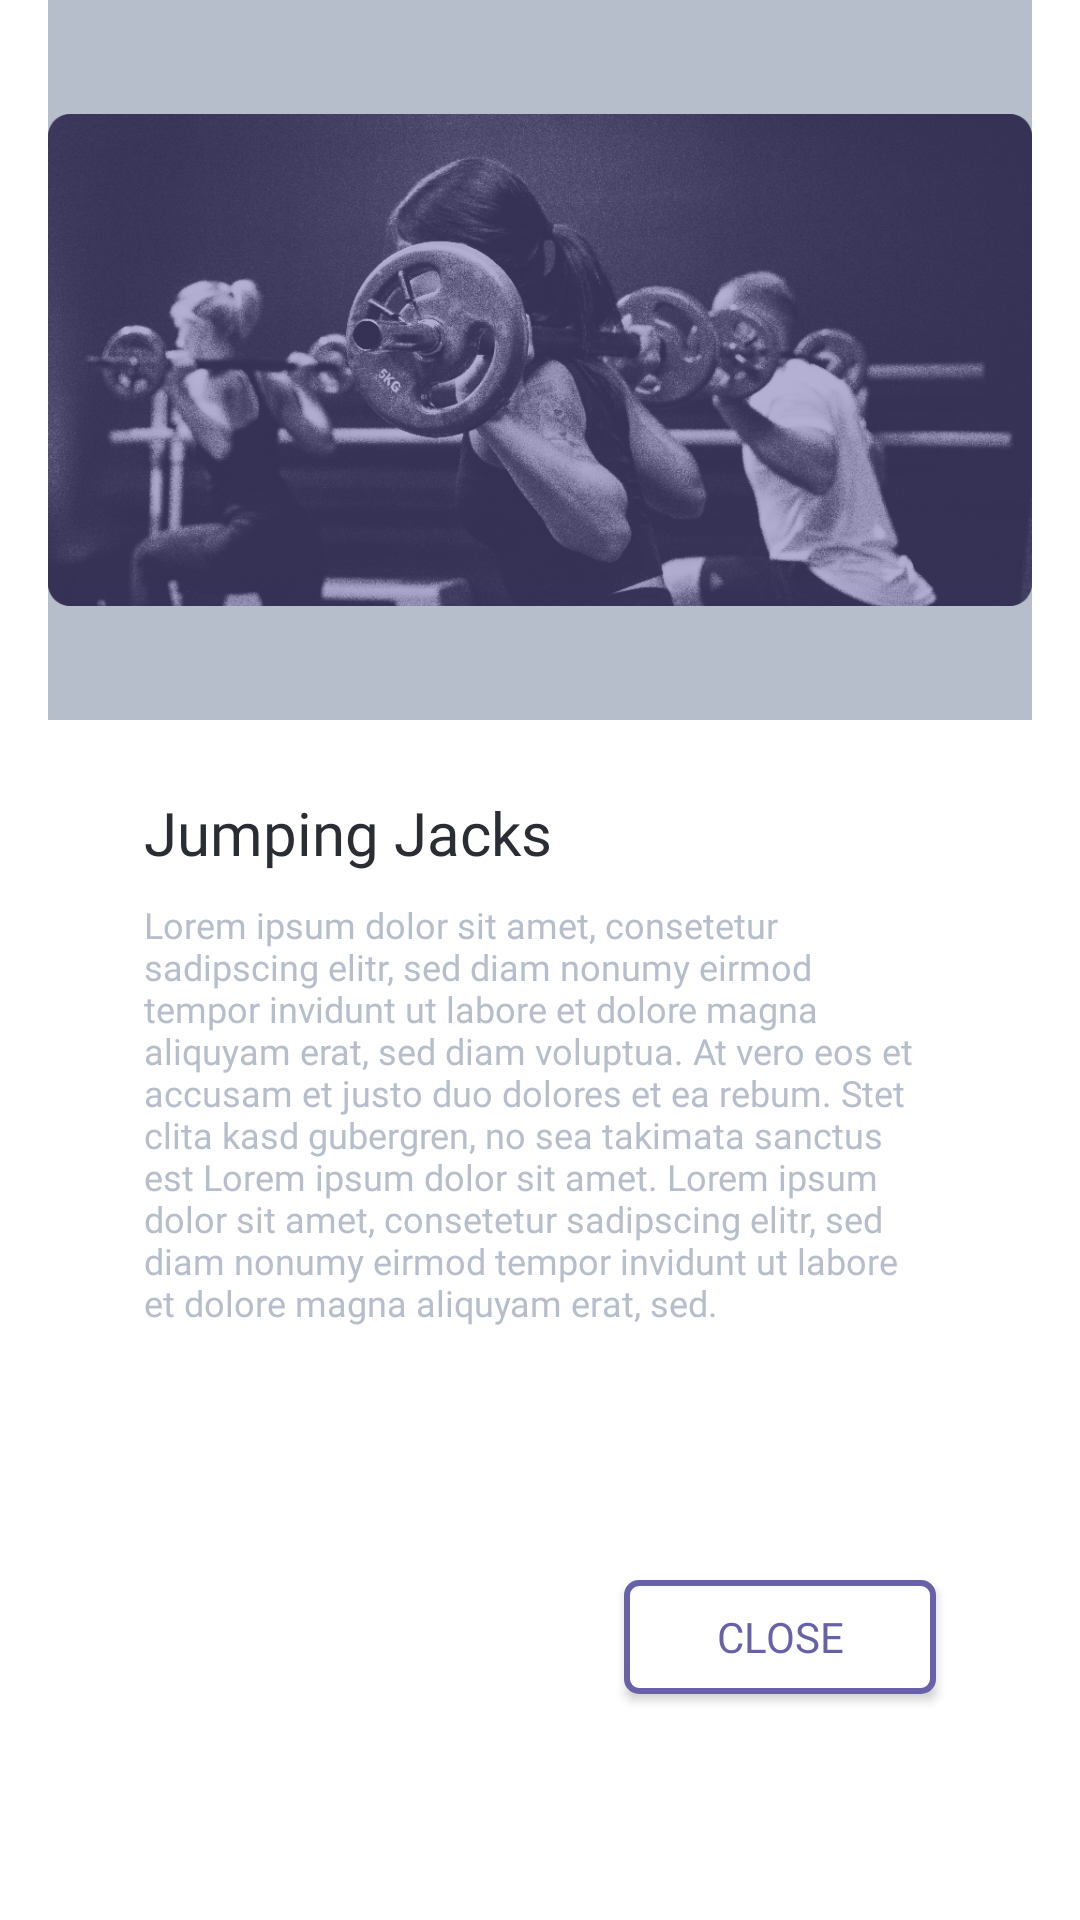

The Android layout XML behind this screen, and the referenced resources:
<!-- AndroidManifest.xml: application theme Theme.DecafitAndroid -->
<!-- res/layout/workout_details_dialog.xml -->
<?xml version="1.0" encoding="utf-8"?>
<androidx.constraintlayout.widget.ConstraintLayout xmlns:android="http://schemas.android.com/apk/res/android"
    xmlns:app="http://schemas.android.com/apk/res-auto"
    xmlns:tools="http://schemas.android.com/tools"
    android:layout_width="match_parent"
    android:layout_height="match_parent">

    <androidx.constraintlayout.widget.ConstraintLayout
        android:layout_width="match_parent"
        android:layout_height="match_parent"
        android:layout_marginHorizontal="@dimen/margin_16dp"
        android:background="@color/white"
        app:layout_constraintBottom_toBottomOf="parent"
        app:layout_constraintEnd_toEndOf="parent"
        app:layout_constraintHorizontal_bias="0.5"
        app:layout_constraintStart_toStartOf="parent"
        app:layout_constraintTop_toTopOf="parent">


        <ImageView
            android:id="@+id/imageView2"
            android:layout_width="match_parent"
            android:layout_height="@dimen/margin_240dp"
            android:src="@drawable/full_body_img"
            android:background="@color/gray"
            app:layout_constraintEnd_toEndOf="parent"
            app:layout_constraintHorizontal_bias="0.5"
            app:layout_constraintStart_toStartOf="parent"
            app:layout_constraintTop_toTopOf="parent" />

        <TextView
            android:id="@+id/disc_title_tv"
            style="@style/NormalText"
            android:layout_marginLeft="@dimen/margin_32dp"
            android:layout_marginTop="@dimen/margin_24dp"
            android:fontFamily="@font/poppins_medium"
            android:text="Jumping Jacks"
            android:textColor="@color/black"
            android:textSize="20sp"
            app:layout_constraintStart_toStartOf="parent"
            app:layout_constraintTop_toBottomOf="@+id/imageView2" />

        <TextView
            android:id="@+id/workout_description_tv"
            style="@style/FaintText"
            android:layout_height="@dimen/height_175dp"
            android:layout_width="match_parent"
            android:layout_marginHorizontal="@dimen/margin_32dp"
            android:layout_marginTop="9dp"
            android:text="@string/description"
            android:textSize="12sp"
            app:layout_constraintEnd_toEndOf="parent"
            app:layout_constraintHorizontal_bias="0.5"
            app:layout_constraintStart_toStartOf="parent"
            app:layout_constraintTop_toBottomOf="@+id/disc_title_tv" />

        <androidx.appcompat.widget.AppCompatButton
            android:id="@+id/workout_close_btn"
            android:layout_width="104dp"
            android:layout_height="38dp"
            android:layout_marginTop="@dimen/margin_16dp"
            android:layout_marginEnd="@dimen/margin_32dp"
            android:layout_marginBottom="@dimen/margin_40dp"
            android:textColor="@color/primary_color"
            android:fontFamily="@font/poppins"
            android:background="@drawable/button_background"
            android:text="Close"
            android:textSize="14sp"
            app:layout_constraintBottom_toBottomOf="parent"
            app:layout_constraintEnd_toEndOf="parent"
            app:layout_constraintTop_toBottomOf="@+id/workout_description_tv" />

    </androidx.constraintlayout.widget.ConstraintLayout>

</androidx.constraintlayout.widget.ConstraintLayout>
<!-- resources referenced by this layout -->
<resources>
  <color name="black">#2A2D34</color>
  <color name="gray">#B6BECB</color>
  <color name="primary_color">#6761A8</color>
  <color name="white">#FFFFFFFF</color>
  <dimen name="height_175dp">175dp</dimen>
  <dimen name="margin_16dp">16dp</dimen>
  <dimen name="margin_240dp">240dp</dimen>
  <dimen name="margin_24dp">24dp</dimen>
  <dimen name="margin_32dp">32dp</dimen>
  <dimen name="margin_40dp">40dp</dimen>
  <!-- drawable button_background (drawable) -->
  <?xml version="1.0" encoding="utf-8"?>
  <shape xmlns:android="http://schemas.android.com/apk/res/android">
  
      <solid android:color="@color/white"
          />
      <stroke android:color="@color/primary_color"
          android:width="2dp"/>
      <corners android:radius="4dp"/>
  </shape>
  <!-- drawable full_body_img: png bitmap (drawable-xxhdpi, 525255 bytes) -->
  <string name="description">Lorem ipsum dolor sit amet, consetetur sadipscing elitr, sed diam nonumy eirmod tempor invidunt ut labore et dolore magna aliquyam erat, sed diam voluptua. At vero eos et accusam et justo duo dolores et ea rebum. Stet clita kasd gubergren, no sea takimata sanctus est Lorem ipsum dolor sit amet. Lorem ipsum dolor sit amet, consetetur sadipscing elitr, sed diam nonumy eirmod tempor invidunt ut labore et dolore magna aliquyam erat, sed.</string>
  <style name="FaintText" parent="Widget.AppCompat.TextView">
          <item name="android:layout_width"> wrap_content</item>
          <item name="android:layout_height"> wrap_content</item>
          <item name="android:fontFamily"> @font/poppins</item>
          <item name="android:textColor">@color/gray</item>
          <item name="android:textStyle">normal</item>
      </style>
  <style name="NormalText" parent="NormalBoldText">
          <item name="android:textSize">14sp</item>
          <item name="android:textStyle">normal</item>
          <item name="android:fontFamily">@font/poppins</item>
      </style>
  <style name="Theme.DecafitAndroid" parent="Theme.MaterialComponents.Light.NoActionBar">
          
          <item name="colorPrimary">@color/primary_color</item>
          <item name="colorPrimaryVariant">@color/primary_color</item>
          <item name="colorOnPrimary">@color/white</item>
          
          <item name="colorSecondary">@color/teal_200</item>
          <item name="colorSecondaryVariant">@color/teal_700</item>
          <item name="colorOnSecondary">@color/black</item>
          
          <item name="android:statusBarColor" tools:targetApi="l">?attr/colorPrimaryVariant</item>
          <item name="fontFamily">@font/poppins</item>
          
      </style>
  <style name="NormalBoldText" parent="Widget.AppCompat.TextView">
          <item name="android:layout_width"> wrap_content</item>
          <item name="android:layout_height"> wrap_content</item>
          <item name="android:textSize">@dimen/textSize_32sp</item>
          <item name="android:textStyle">bold</item>
      </style>
  <color name="teal_200">#FF03DAC5</color>
  <color name="teal_700">#FF018786</color>
  <dimen name="textSize_32sp">32sp</dimen>
</resources>
